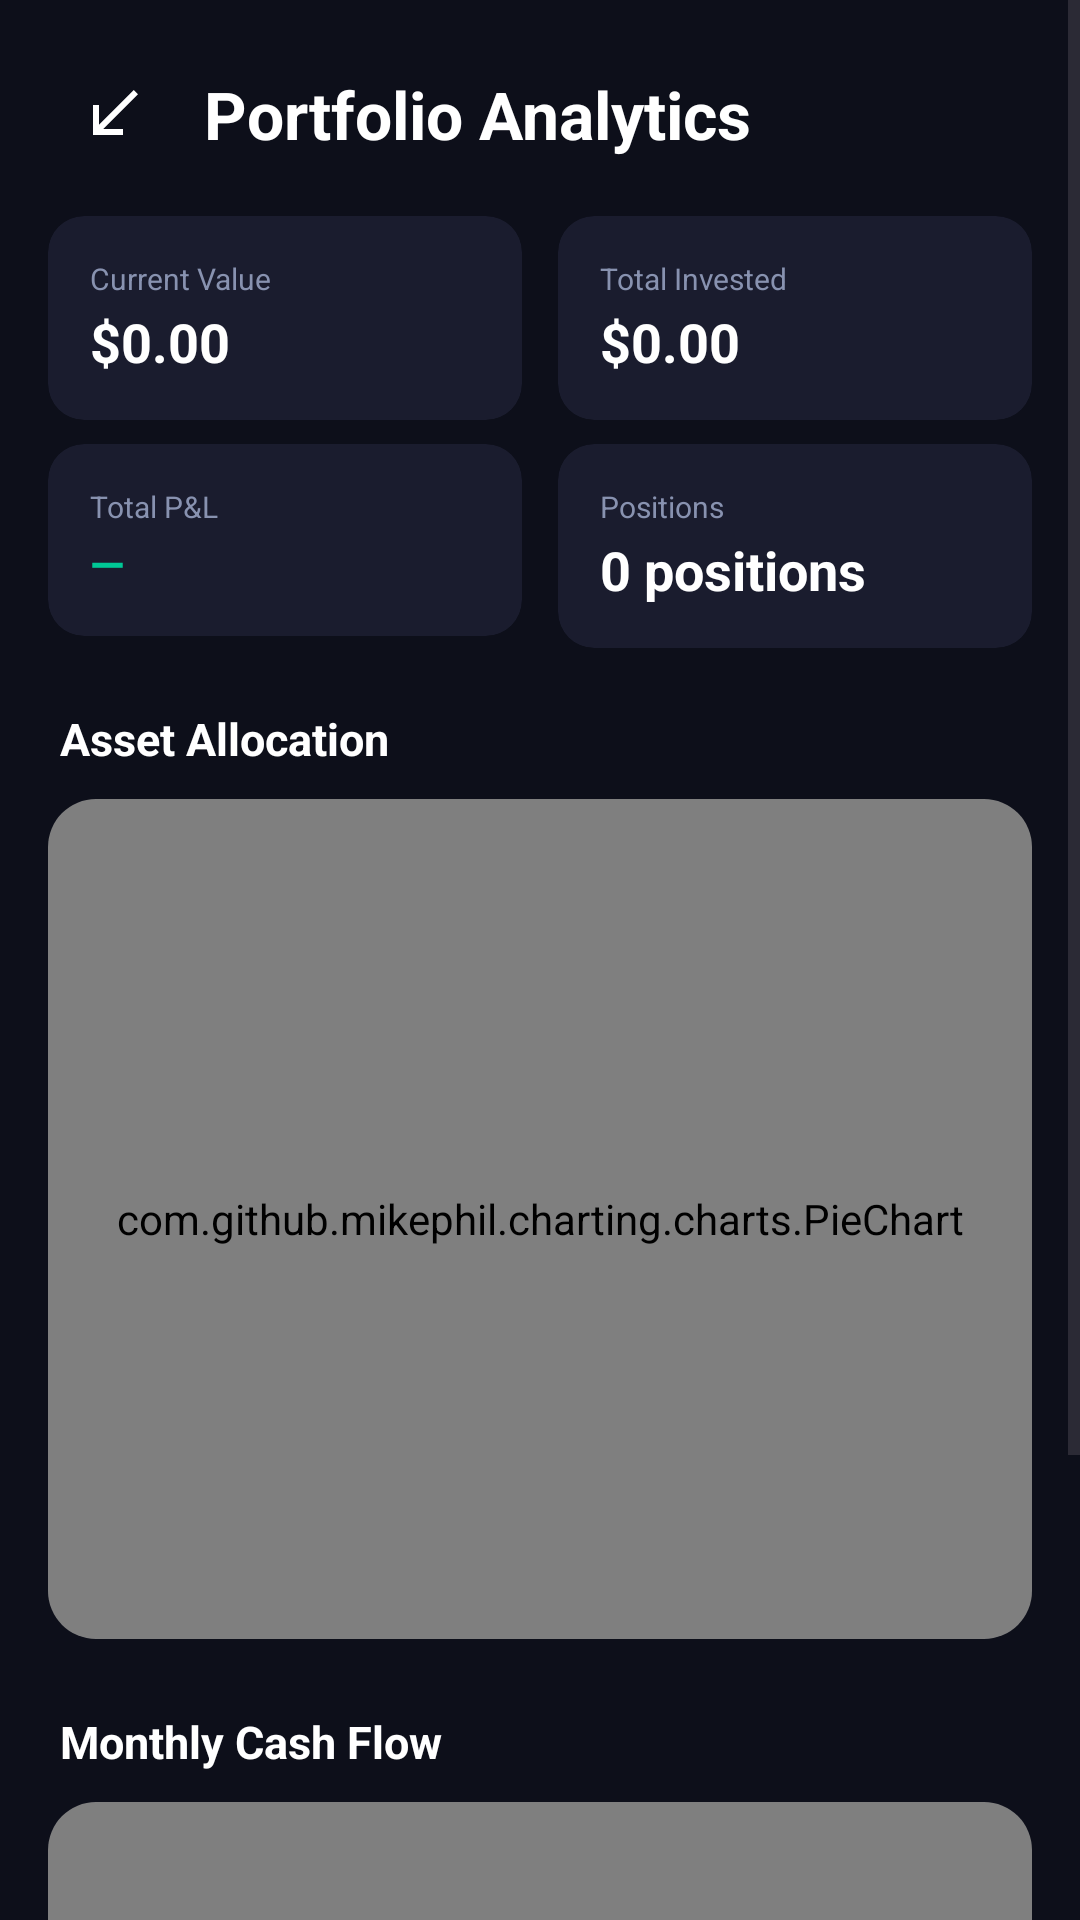

Here is an Android app screen rendered from its layout file. Give the layout XML and the strings, colors and styles it references.
<!-- AndroidManifest.xml: application theme Theme.ApexPay -->
<!-- res/layout/fragment_dashboard.xml -->
<?xml version="1.0" encoding="utf-8"?>
<ScrollView xmlns:android="http://schemas.android.com/apk/res/android"
    xmlns:app="http://schemas.android.com/apk/res-auto"
    android:layout_width="match_parent"
    android:layout_height="match_parent"
    android:background="@color/brokerage_bg"
    android:fillViewport="true">

    <LinearLayout
        android:layout_width="match_parent"
        android:layout_height="wrap_content"
        android:orientation="vertical"
        android:paddingBottom="24dp">


        <LinearLayout
            android:layout_width="match_parent"
            android:layout_height="wrap_content"
            android:orientation="horizontal"
            android:gravity="center_vertical"
            android:paddingHorizontal="20dp"
            android:paddingTop="20dp"
            android:paddingBottom="16dp">

            <ImageButton
                android:id="@+id/btnDashBack"
                android:layout_width="36dp"
                android:layout_height="36dp"
                android:src="@drawable/ic_receive"
                android:background="@android:color/transparent"
                android:layout_marginEnd="12dp"
                app:tint="#FFFFFF"
                android:contentDescription="Back" />

            <TextView
                android:layout_width="0dp"
                android:layout_height="wrap_content"
                android:layout_weight="1"
                android:text="Portfolio Analytics"
                android:textSize="22sp"
                android:textStyle="bold"
                android:textColor="#FFFFFF" />

        </LinearLayout>


        <LinearLayout
            android:layout_width="match_parent"
            android:layout_height="wrap_content"
            android:orientation="horizontal"
            android:paddingHorizontal="16dp"
            android:layout_marginBottom="8dp">

            <com.google.android.material.card.MaterialCardView
                android:layout_width="0dp"
                android:layout_height="wrap_content"
                android:layout_weight="1"
                android:layout_marginEnd="6dp"
                app:cardBackgroundColor="@color/brokerage_card"
                app:cardCornerRadius="12dp"
                app:cardElevation="0dp"
                app:strokeWidth="0dp">
                <LinearLayout
                    android:layout_width="match_parent"
                    android:layout_height="wrap_content"
                    android:orientation="vertical"
                    android:padding="14dp">
                    <TextView
                        android:layout_width="wrap_content"
                        android:layout_height="wrap_content"
                        android:text="Current Value"
                        android:textSize="10sp"
                        android:textColor="#8892B0" />
                    <TextView
                        android:id="@+id/tvDashPortfolioValue"
                        android:layout_width="wrap_content"
                        android:layout_height="wrap_content"
                        android:text="$0.00"
                        android:textSize="18sp"
                        android:textStyle="bold"
                        android:textColor="#FFFFFF"
                        android:layout_marginTop="2dp" />
                </LinearLayout>
            </com.google.android.material.card.MaterialCardView>

            <com.google.android.material.card.MaterialCardView
                android:layout_width="0dp"
                android:layout_height="wrap_content"
                android:layout_weight="1"
                android:layout_marginStart="6dp"
                app:cardBackgroundColor="@color/brokerage_card"
                app:cardCornerRadius="12dp"
                app:cardElevation="0dp"
                app:strokeWidth="0dp">
                <LinearLayout
                    android:layout_width="match_parent"
                    android:layout_height="wrap_content"
                    android:orientation="vertical"
                    android:padding="14dp">
                    <TextView
                        android:layout_width="wrap_content"
                        android:layout_height="wrap_content"
                        android:text="Total Invested"
                        android:textSize="10sp"
                        android:textColor="#8892B0" />
                    <TextView
                        android:id="@+id/tvDashInvested"
                        android:layout_width="wrap_content"
                        android:layout_height="wrap_content"
                        android:text="$0.00"
                        android:textSize="18sp"
                        android:textStyle="bold"
                        android:textColor="#FFFFFF"
                        android:layout_marginTop="2dp" />
                </LinearLayout>
            </com.google.android.material.card.MaterialCardView>

        </LinearLayout>

        <LinearLayout
            android:layout_width="match_parent"
            android:layout_height="wrap_content"
            android:orientation="horizontal"
            android:paddingHorizontal="16dp"
            android:layout_marginBottom="20dp">

            <com.google.android.material.card.MaterialCardView
                android:layout_width="0dp"
                android:layout_height="wrap_content"
                android:layout_weight="1"
                android:layout_marginEnd="6dp"
                app:cardBackgroundColor="@color/brokerage_card"
                app:cardCornerRadius="12dp"
                app:cardElevation="0dp"
                app:strokeWidth="0dp">
                <LinearLayout
                    android:layout_width="match_parent"
                    android:layout_height="wrap_content"
                    android:orientation="vertical"
                    android:padding="14dp">
                    <TextView
                        android:layout_width="wrap_content"
                        android:layout_height="wrap_content"
                        android:text="Total P&amp;L"
                        android:textSize="10sp"
                        android:textColor="#8892B0" />
                    <TextView
                        android:id="@+id/tvDashPnl"
                        android:layout_width="wrap_content"
                        android:layout_height="wrap_content"
                        android:text="—"
                        android:textSize="15sp"
                        android:textStyle="bold"
                        android:textColor="#00C896"
                        android:layout_marginTop="2dp" />
                </LinearLayout>
            </com.google.android.material.card.MaterialCardView>

            <com.google.android.material.card.MaterialCardView
                android:layout_width="0dp"
                android:layout_height="wrap_content"
                android:layout_weight="1"
                android:layout_marginStart="6dp"
                app:cardBackgroundColor="@color/brokerage_card"
                app:cardCornerRadius="12dp"
                app:cardElevation="0dp"
                app:strokeWidth="0dp">
                <LinearLayout
                    android:layout_width="match_parent"
                    android:layout_height="wrap_content"
                    android:orientation="vertical"
                    android:padding="14dp">
                    <TextView
                        android:layout_width="wrap_content"
                        android:layout_height="wrap_content"
                        android:text="Positions"
                        android:textSize="10sp"
                        android:textColor="#8892B0" />
                    <TextView
                        android:id="@+id/tvDashAssetCount"
                        android:layout_width="wrap_content"
                        android:layout_height="wrap_content"
                        android:text="0 positions"
                        android:textSize="18sp"
                        android:textStyle="bold"
                        android:textColor="#FFFFFF"
                        android:layout_marginTop="2dp" />
                </LinearLayout>
            </com.google.android.material.card.MaterialCardView>

        </LinearLayout>


        <TextView
            android:layout_width="wrap_content"
            android:layout_height="wrap_content"
            android:text="Asset Allocation"
            android:textSize="15sp"
            android:textStyle="bold"
            android:textColor="#FFFFFF"
            android:paddingHorizontal="20dp"
            android:layout_marginBottom="10dp" />

        <com.google.android.material.card.MaterialCardView
            android:layout_width="match_parent"
            android:layout_height="wrap_content"
            android:layout_marginHorizontal="16dp"
            android:layout_marginBottom="24dp"
            app:cardBackgroundColor="@color/brokerage_surface"
            app:cardCornerRadius="16dp"
            app:cardElevation="0dp"
            app:strokeWidth="0dp">

            <com.github.mikephil.charting.charts.PieChart
                android:id="@+id/pieChart"
                android:layout_width="match_parent"
                android:layout_height="280dp" />

        </com.google.android.material.card.MaterialCardView>


        <TextView
            android:layout_width="wrap_content"
            android:layout_height="wrap_content"
            android:text="Monthly Cash Flow"
            android:textSize="15sp"
            android:textStyle="bold"
            android:textColor="#FFFFFF"
            android:paddingHorizontal="20dp"
            android:layout_marginBottom="10dp" />

        <com.google.android.material.card.MaterialCardView
            android:layout_width="match_parent"
            android:layout_height="wrap_content"
            android:layout_marginHorizontal="16dp"
            app:cardBackgroundColor="@color/brokerage_surface"
            app:cardCornerRadius="16dp"
            app:cardElevation="0dp"
            app:strokeWidth="0dp">

            <com.github.mikephil.charting.charts.BarChart
                android:id="@+id/barChartCashFlow"
                android:layout_width="match_parent"
                android:layout_height="220dp"
                android:padding="8dp" />

        </com.google.android.material.card.MaterialCardView>

    </LinearLayout>

</ScrollView>
<!-- resources referenced by this layout -->
<resources>
  <color name="brokerage_bg">#0D0F1A</color>
  <color name="brokerage_card">#1A1C2E</color>
  <color name="brokerage_surface">#131523</color>
  <!-- drawable ic_receive (drawable) -->
  <?xml version="1.0" encoding="utf-8"?>
  <vector xmlns:android="http://schemas.android.com/apk/res/android"
      android:width="24dp"
      android:height="24dp"
      android:viewportWidth="24"
      android:viewportHeight="24">
      <path
          android:fillColor="@android:color/white"
          android:pathData="M20,5.41L18.59,4 7,15.59V9H5v10h10v-2H8.41z" />
  </vector>
  <style name="Theme.ApexPay" parent="Base.Theme.ApexPay" />
  <style name="Base.Theme.ApexPay" parent="Theme.Material3.DayNight.NoActionBar">
          <item name="colorPrimary">#6366F1</item>
          <item name="colorPrimaryVariant">#4F52CC</item>
          <item name="colorOnPrimary">#FFFFFF</item>
          <item name="colorSurface">#131523</item>
          <item name="colorOnSurface">#FFFFFF</item>
          <item name="android:colorBackground">#0D0F1A</item>
          <item name="android:windowBackground">#0D0F1A</item>
          <item name="android:statusBarColor">#0D0F1A</item>
          <item name="android:navigationBarColor">#0D0F1A</item>
          <item name="colorError">#FF5252</item>
      </style>
</resources>
